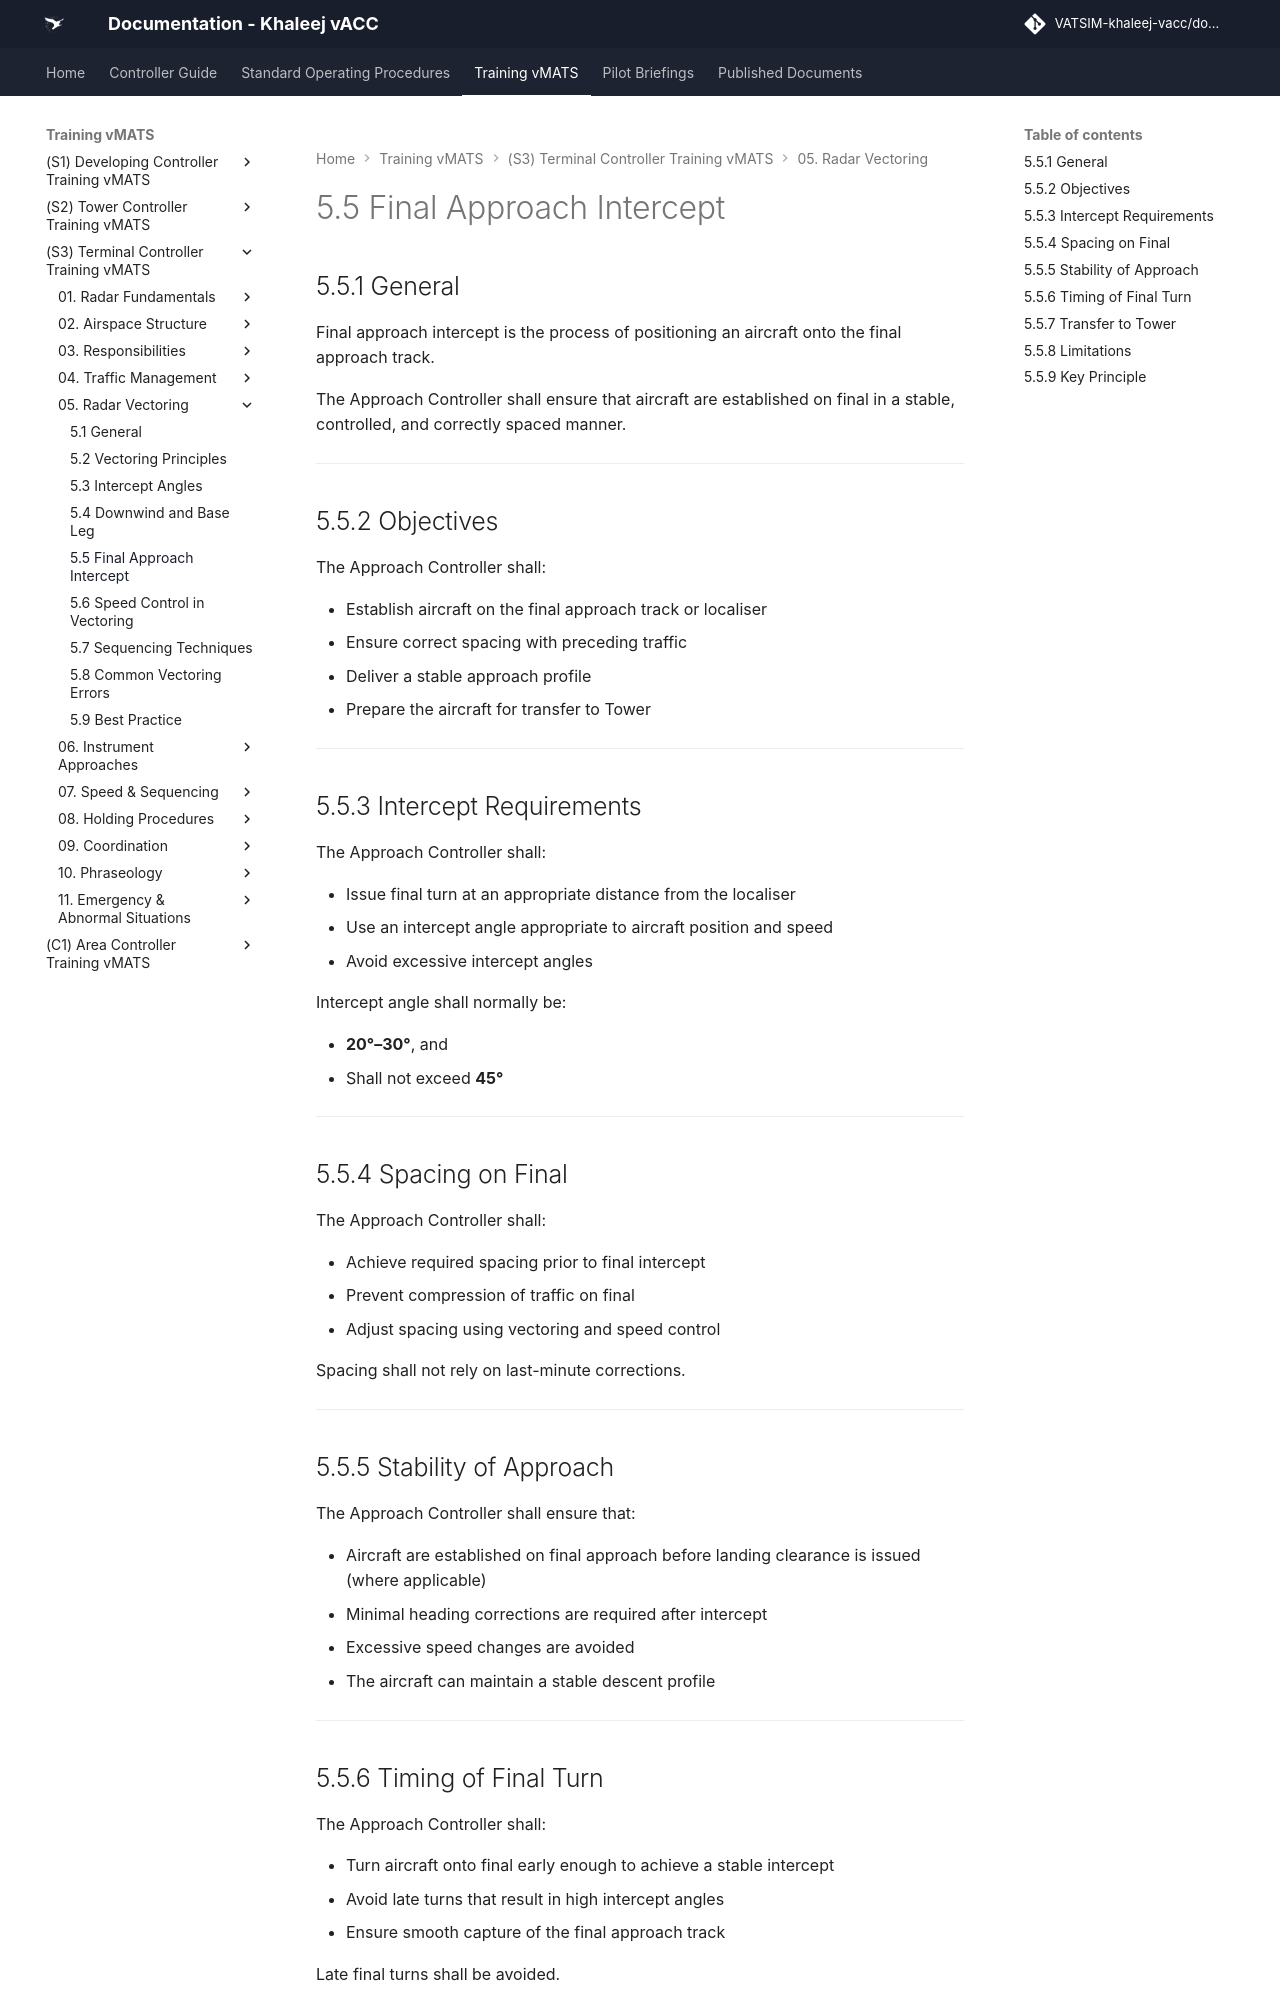

repository: khaleej-vacc/documentation-site · page: Training-vMATS/(S3)-Terminal-Controller-Training-vMATS/05. Radar Vectoring/5.5 Final Approach Intercept/index.html · generator: mkdocs

# 5.5 Final Approach Intercept

## 5.5.1 General

Final approach intercept is the process of positioning an aircraft onto the final approach track.

The Approach Controller shall ensure that aircraft are established on final in a stable, controlled, and correctly spaced manner.

---

## 5.5.2 Objectives

The Approach Controller shall:

- Establish aircraft on the final approach track or localiser  
- Ensure correct spacing with preceding traffic  
- Deliver a stable approach profile  
- Prepare the aircraft for transfer to Tower  

---

## 5.5.3 Intercept Requirements

The Approach Controller shall:

- Issue final turn at an appropriate distance from the localiser  
- Use an intercept angle appropriate to aircraft position and speed  
- Avoid excessive intercept angles  

Intercept angle shall normally be:

- **20°–30°**, and  
- Shall not exceed **45°**

---

## 5.5.4 Spacing on Final

The Approach Controller shall:

- Achieve required spacing prior to final intercept  
- Prevent compression of traffic on final  
- Adjust spacing using vectoring and speed control  

Spacing shall not rely on last-minute corrections.

---

## 5.5.5 Stability of Approach

The Approach Controller shall ensure that:

- Aircraft are established on final approach before landing clearance is issued (where applicable)  
- Minimal heading corrections are required after intercept  
- Excessive speed changes are avoided  
- The aircraft can maintain a stable descent profile  

---
